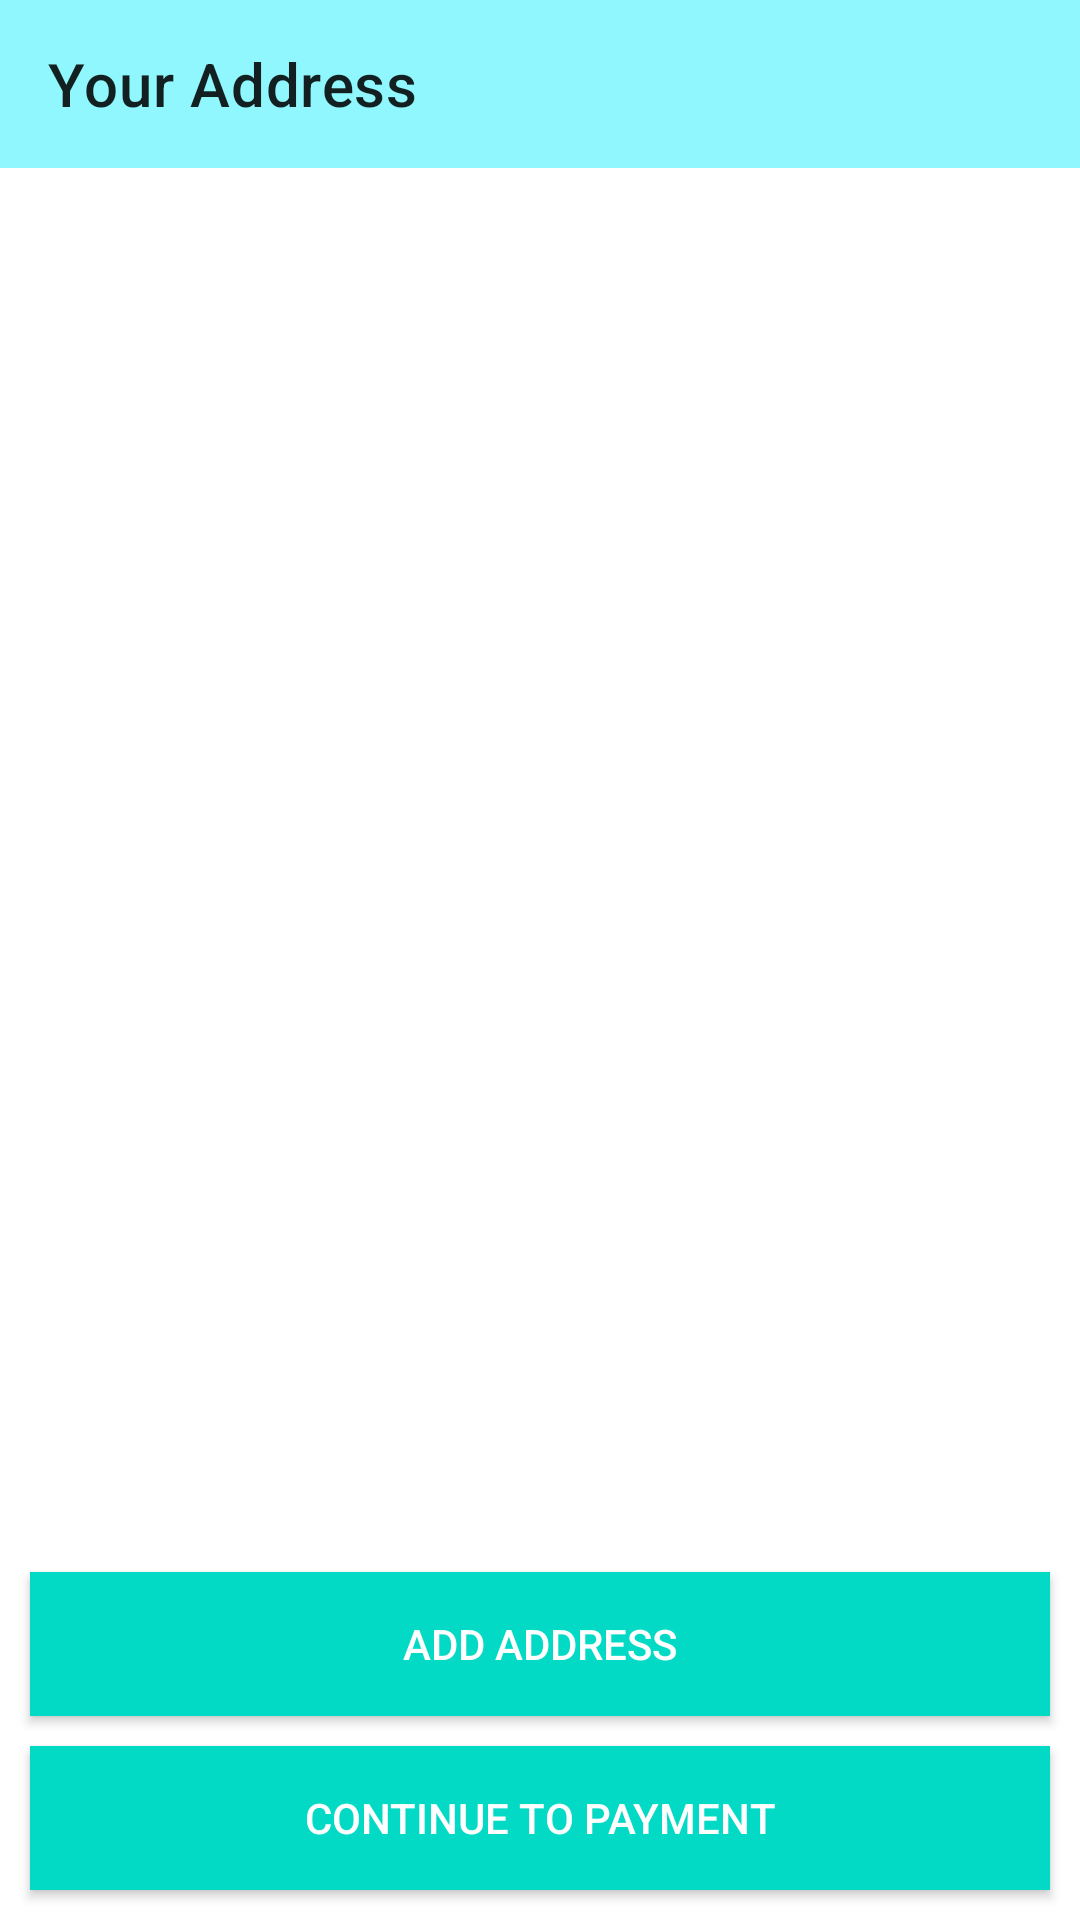

Produce the Android XML layout that renders to this screen, including the resource entries it uses.
<!-- AndroidManifest.xml: application theme Theme.Final_Project -->
<!-- res/layout/activity_adress.xml -->
<?xml version="1.0" encoding="utf-8"?>
<androidx.constraintlayout.widget.ConstraintLayout xmlns:android="http://schemas.android.com/apk/res/android"
    xmlns:app="http://schemas.android.com/apk/res-auto"
    xmlns:tools="http://schemas.android.com/tools"
    android:layout_width="match_parent"
    android:layout_height="match_parent"
    tools:context=".activites.AdressActivity">

    <androidx.appcompat.widget.Toolbar
        android:id="@+id/address_toolbar"
        android:layout_width="match_parent"
        android:layout_height="wrap_content"
        app:layout_constraintEnd_toEndOf="parent"
        app:layout_constraintHorizontal_bias="0.0"
        app:layout_constraintStart_toStartOf="parent"
        app:layout_constraintTop_toTopOf="parent"
        app:title="Your Address"
        android:background="#8FF7FD"/>

    <androidx.recyclerview.widget.RecyclerView
        android:id="@+id/address_recycler"
        tools:listitem="@layout/address_item"
        android:layout_width="match_parent"
        android:layout_height="wrap_content"
        app:layout_constraintEnd_toEndOf="parent"
        app:layout_constraintStart_toStartOf="parent"
        app:layout_constraintTop_toBottomOf="@+id/address_toolbar" />

    <Button
        android:id="@+id/add_address_btn"
        android:layout_marginRight="10dp"
        android:layout_marginLeft="10dp"
        android:layout_width="match_parent"
        android:layout_height="wrap_content"
        android:layout_margin="10dp"
        android:background="@color/teal_200"
        android:text="Add Address"
        android:textColor="@color/white"
        app:layout_constraintBottom_toTopOf="@+id/payment_btn"
        app:layout_constraintEnd_toEndOf="parent"
        app:layout_constraintStart_toStartOf="parent" />

    <Button
        android:id="@+id/payment_btn"
        android:layout_width="match_parent"
        android:layout_height="wrap_content"
        android:layout_margin="10dp"
        android:background="@color/teal_200"
        android:text="Continue to payment"
        android:textColor="@color/white"
        app:layout_constraintBottom_toBottomOf="parent"
        app:layout_constraintEnd_toEndOf="parent"
        app:layout_constraintStart_toStartOf="parent" />



</androidx.constraintlayout.widget.ConstraintLayout>
<!-- resources referenced by this layout -->
<resources>
  <style name="Theme.Final_Project" parent="Theme.MaterialComponents.DayNight.NoActionBar">
          
          <item name="colorPrimary">@color/teal_200</item>
          <item name="colorPrimaryVariant">@color/purple_200</item>
          <item name="colorOnPrimary">@color/white</item>
          
          <item name="colorSecondary">@color/teal_200</item>
          <item name="colorSecondaryVariant">@color/teal_700</item>
          <item name="colorOnSecondary">@color/black</item>
          
          <item name="android:statusBarColor" tools:targetApi="l">?attr/colorPrimaryVariant</item>
          
      </style>
  <!-- not gathered from this repository: default colours our renderer supplied (Android Studio template values) -->
  <color name="purple_200">#FFBB86FC</color>
  <color name="teal_200">#FF03DAC5</color>
  <color name="teal_700">#FF018786</color>
  <color name="black">#FF000000</color>
  <color name="white">#FFFFFFFF</color>
</resources>
